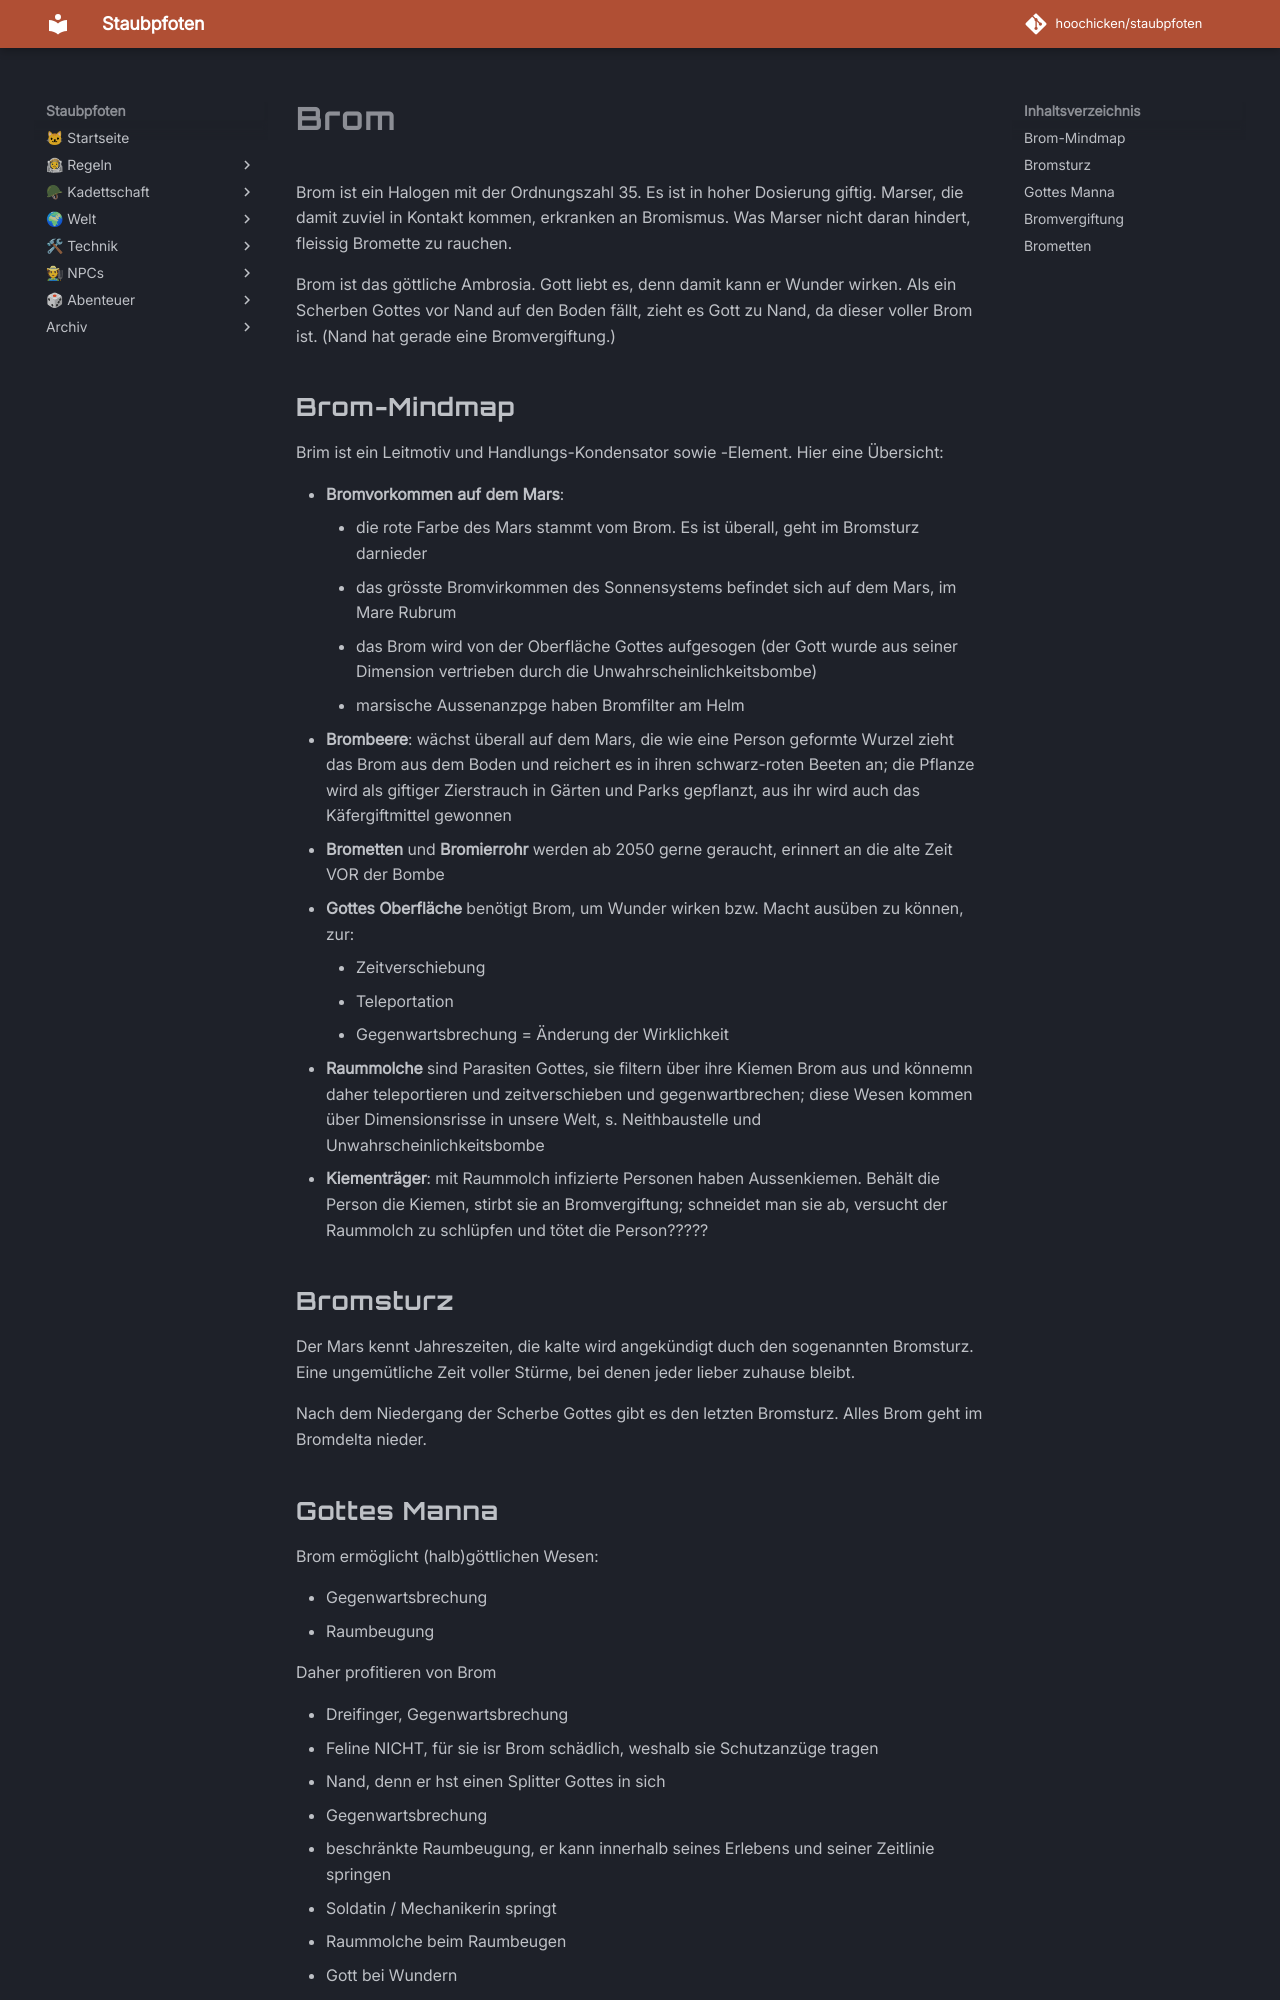

repository: hoochicken/staubpfoten · page: _archive-ichbinnand/kraefte-2/brom/index.html · generator: mkdocs

# Brom

Brom ist ein Halogen mit der Ordnungszahl 35.
Es ist in hoher Dosierung giftig.
Marser, die damit zuviel in Kontakt kommen, erkranken an Bromismus.
Was Marser nicht daran hindert, fleissig Bromette zu rauchen.

Brom ist das göttliche Ambrosia.
Gott liebt es, denn damit kann er Wunder wirken.
Als ein Scherben Gottes vor Nand auf den Boden fällt, zieht es Gott zu Nand, da dieser voller Brom ist.
(Nand hat gerade eine Bromvergiftung.)

## Brom-Mindmap

Brim ist ein Leitmotiv und Handlungs-Kondensator sowie -Element. Hier eine Übersicht:

* **Bromvorkommen auf dem Mars**: 
    * die rote Farbe des Mars stammt vom Brom. Es ist überall, geht im Bromsturz darnieder
    * das grösste Bromvirkommen des Sonnensystems befindet sich auf dem Mars, im Mare Rubrum
    * das Brom wird von der Oberfläche Gottes aufgesogen (der Gott wurde aus seiner Dimension vertrieben durch die Unwahrscheinlichkeitsbombe)
    * marsische Aussenanzpge haben Bromfilter am Helm
* **Brombeere**: wächst überall auf dem Mars, die wie eine Person geformte Wurzel zieht das Brom aus dem Boden und reichert es in ihren schwarz-roten Beeten an; die Pflanze wird als giftiger Zierstrauch in Gärten und Parks gepflanzt, aus ihr wird auch das Käfergiftmittel gewonnen
* **Brometten** und **Bromierrohr** werden ab 2050 gerne geraucht, erinnert an die alte Zeit VOR der Bombe
* **Gottes Oberfläche** benötigt Brom, um Wunder wirken bzw. Macht ausüben zu können, zur:
    * Zeitverschiebung 
    * Teleportation
    * Gegenwartsbrechung = Änderung der Wirklichkeit
* **Raummolche** sind Parasiten Gottes, sie filtern über ihre Kiemen Brom aus und könnemn daher teleportieren und zeitverschieben und gegenwartbrechen; diese Wesen kommen über Dimensionsrisse in unsere Welt, s. Neithbaustelle und Unwahrscheinlichkeitsbombe
* **Kiementräger**: mit Raummolch infizierte Personen haben Aussenkiemen. Behält die Person die Kiemen, stirbt sie an Bromvergiftung; schneidet man sie ab, versucht der Raummolch zu schlüpfen und tötet die Person?????

## Bromsturz

Der Mars kennt Jahreszeiten, die kalte wird angekündigt duch den sogenannten Bromsturz. Eine ungemütliche Zeit voller Stürme, bei denen jeder lieber zuhause bleibt.

Nach dem Niedergang der Scherbe Gottes gibt es den letzten Bromsturz. Alles Brom geht im Bromdelta nieder.
